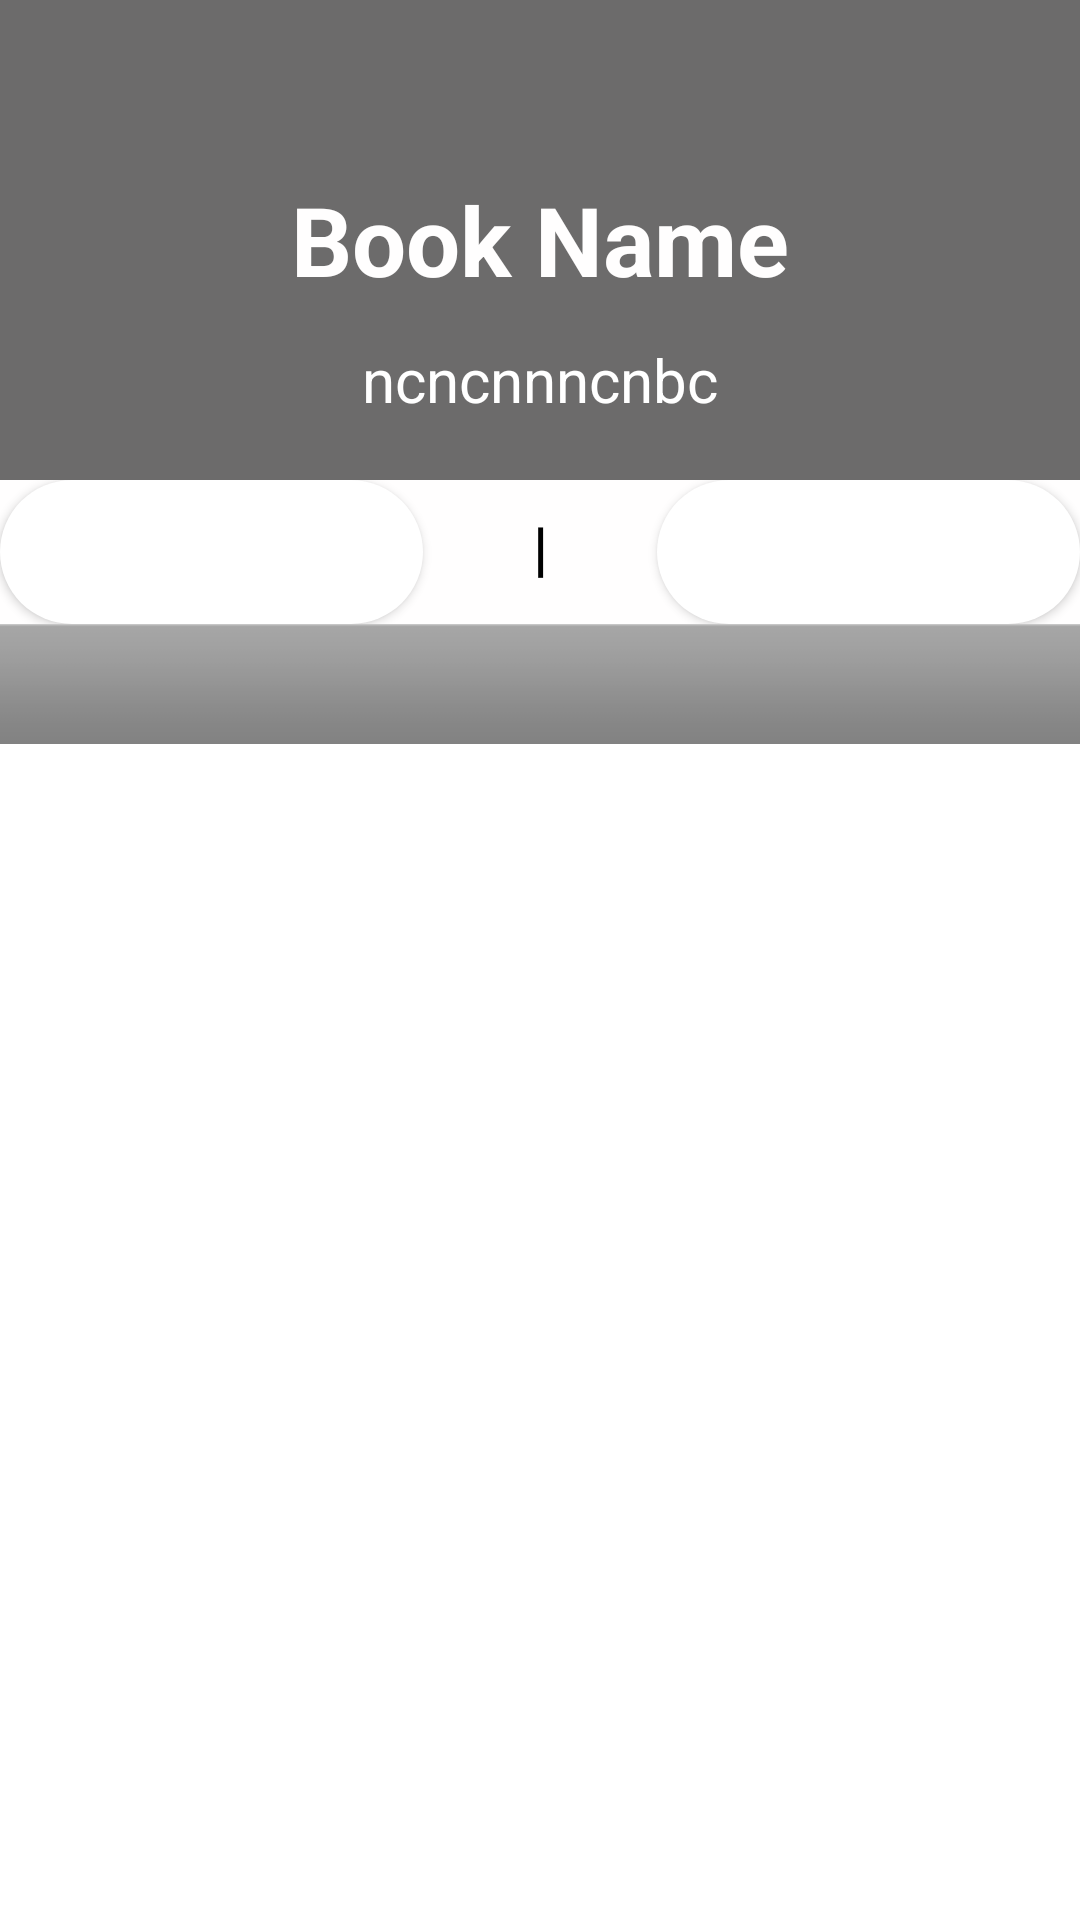

Reconstruct the res/layout file that produces this screen, plus the resources it refers to.
<!-- AndroidManifest.xml: application theme Theme.MotataweraELearning -->
<!-- res/layout/custom_libraries.xml -->
<?xml version="1.0" encoding="utf-8"?>
<androidx.constraintlayout.widget.ConstraintLayout xmlns:android="http://schemas.android.com/apk/res/android"
    xmlns:app="http://schemas.android.com/apk/res-auto"
    xmlns:tools="http://schemas.android.com/tools"
    android:layout_width="match_parent"
    android:layout_height="wrap_content"
    android:background="@drawable/backgraound_book_libraries2">

    <LinearLayout
        android:id="@+id/linearLayout"
        android:layout_width="match_parent"
        android:layout_height="match_parent"
        android:orientation="vertical"
        app:layout_constraintBottom_toBottomOf="parent"
        app:layout_constraintEnd_toEndOf="parent"
        app:layout_constraintHorizontal_bias="0.0"
        app:layout_constraintStart_toStartOf="parent"
        app:layout_constraintTop_toTopOf="parent"
        app:layout_constraintVertical_bias="1.0">

        <androidx.constraintlayout.widget.ConstraintLayout
            android:layout_width="match_parent"
            android:layout_height="match_parent">

            <FrameLayout
                android:id="@+id/custom_libraries_frameLayout"
                android:layout_width="match_parent"
                android:layout_height="wrap_content"
                android:orientation="vertical"
                app:layout_constraintEnd_toEndOf="parent"
                app:layout_constraintStart_toStartOf="parent"
                tools:ignore="MissingConstraints">

                <ImageView
                    android:id="@+id/custom_libraries_iv_book"
                    android:scaleType="centerCrop"
                    android:layout_width="match_parent"
                    android:layout_height="wrap_content"
                    app:srcCompat="@drawable/backgraound_book_libraries" />

                <TextView

                    android:id="@+id/custom_libraries_tv_name_book"
                    android:layout_width="wrap_content"
                    android:layout_height="wrap_content"
                    android:layout_gravity="center"
                    android:text="Book Name"
                    android:textColor="#FFFEFE"
                    android:textSize="32sp"
                    android:textStyle="bold" />
                <TextView
                    android:id="@+id/custom_libraries_tv_description"
                    android:layout_width="wrap_content"
                    android:layout_height="wrap_content"
                    android:text="ncncnnncnbc"
                    android:textColor="@color/white"
                    android:textSize="20sp"
                    android:layout_gravity="center|bottom"
                    android:layout_marginBottom="20dp"/>


            </FrameLayout>

            <LinearLayout
                android:id="@+id/linearLayout2"
                android:layout_width="0dp"
                android:layout_height="wrap_content"
                android:background="@drawable/backgraound_2button_book_libraries"
                android:orientation="horizontal"
                app:layout_constraintEnd_toEndOf="@+id/custom_libraries_frameLayout"
                app:layout_constraintStart_toStartOf="@+id/custom_libraries_frameLayout"
                app:layout_constraintTop_toBottomOf="@+id/custom_libraries_frameLayout">

                <Button
                    android:id="@+id/custom_libraries_btn_download"
                    android:layout_width="wrap_content"
                    android:layout_height="wrap_content"
                    android:layout_marginRight="10dp"
                    android:layout_weight="1"
                    android:background="@drawable/backgraound_btn_libraries"
                    android:text="download"
                    android:textColor="@color/white"
                    android:textSize="16sp" />
                <TextView
                    android:layout_width="wrap_content"
                    android:layout_height="wrap_content"
                    android:layout_weight="1"
                    android:gravity="center"
                    android:text="|"
                    android:textColor="@color/black"
                    android:textSize="20sp"
                    android:textStyle="bold" />
                <Button
                    android:id="@+id/custom_libraries_btn_open"
                    android:layout_width="wrap_content"
                    android:layout_height="wrap_content"
                    android:layout_marginLeft="10dp"
                    android:layout_weight="1"
                    android:background="@drawable/backgraound_btn_libraries"
                    android:text="open book"
                    android:textColor="@color/white"
                    android:textSize="16sp" />




            </LinearLayout>

            <LinearLayout
                android:layout_width="match_parent"
                android:layout_height="40dp"
                android:background="@android:drawable/bottom_bar"
                android:orientation="horizontal"
                app:layout_constraintEnd_toEndOf="@+id/custom_libraries_frameLayout"
                app:layout_constraintHorizontal_bias="0.0"
                app:layout_constraintStart_toStartOf="@+id/custom_libraries_frameLayout"
                app:layout_constraintTop_toBottomOf="@+id/linearLayout2" />


        </androidx.constraintlayout.widget.ConstraintLayout>
    </LinearLayout>


</androidx.constraintlayout.widget.ConstraintLayout>
<!-- resources referenced by this layout -->
<resources>
  <color name="black">#FF000000</color>
  <color name="white">#FFFFFFFF</color>
  <!-- drawable backgraound_2button_book_libraries (drawable) -->
  <?xml version="1.0" encoding="utf-8"?>
  <selector xmlns:android="http://schemas.android.com/apk/res/android">
  <item>
      <shape>
          <solid android:color="#FFFEFE" />
  
      </shape>
  </item>
  </selector>
  <!-- drawable backgraound_book_libraries: png bitmap (drawable, 636 bytes) -->
  <!-- drawable backgraound_btn_libraries (drawable) -->
  <?xml version="1.0" encoding="utf-8"?>
  <selector xmlns:android="http://schemas.android.com/apk/res/android">
  <item>
      <shape>
          <corners android:radius="500dp" />
          <solid android:color="@color/white" />
  
      </shape>
  </item>
  </selector>
  <style name="Theme.MotataweraELearning" parent="Theme.MaterialComponents.DayNight.NoActionBar">
          
          <item name="colorPrimary">@color/purple_500</item>
          <item name="colorPrimaryVariant">@color/purple_700</item>
          <item name="colorOnPrimary">@color/white</item>
          
          <item name="colorSecondary">@color/teal_200</item>
          <item name="colorSecondaryVariant">@color/teal_700</item>
          <item name="colorOnSecondary">@color/black</item>
          
          <item name="android:statusBarColor" tools:targetApi="l">?attr/colorPrimaryVariant</item>
          
      </style>
  <color name="purple_500">#CC149A9B</color>
  <color name="purple_700">#149A9B</color>
  <color name="teal_200">#FF03DAC5</color>
  <color name="teal_700">#FF018786</color>
</resources>
